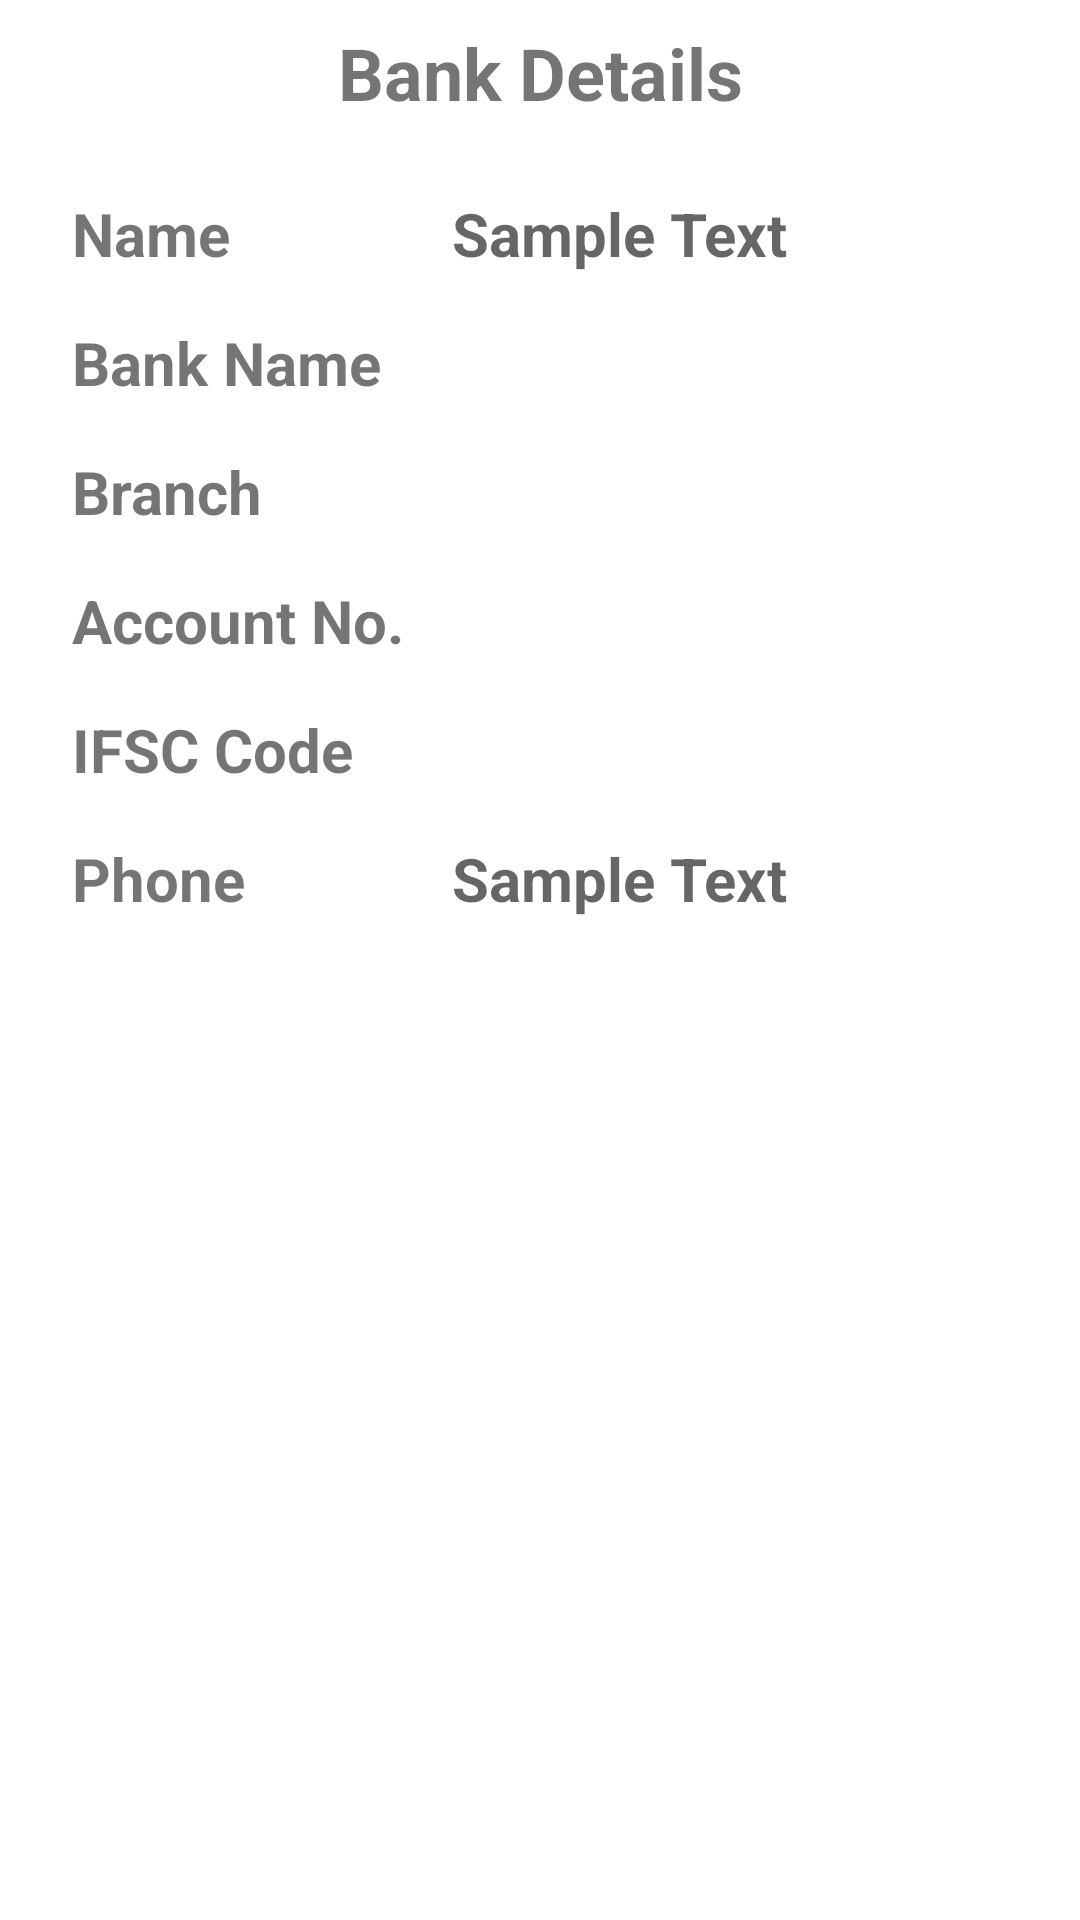

Layout XML and referenced resources for this Android screen:
<!-- AndroidManifest.xml: application theme Theme.Seetu -->
<!-- res/layout/fragment_bank_details.xml -->
<?xml version="1.0" encoding="utf-8"?>
<androidx.constraintlayout.widget.ConstraintLayout xmlns:android="http://schemas.android.com/apk/res/android"
    xmlns:app="http://schemas.android.com/apk/res-auto"
    xmlns:tools="http://schemas.android.com/tools"
    android:layout_width="match_parent"
    android:layout_height="match_parent"
    tools:context=".ui.bankDetails.BankDetailsFragment">

    <ScrollView
        android:layout_width="match_parent"
        android:layout_height="match_parent">
        <androidx.constraintlayout.widget.ConstraintLayout
            android:layout_width="match_parent"
            android:layout_height="wrap_content"
            android:orientation="vertical"
            tools:context=".ui.bankDetails.BankDetailsFragment">

            <TextView
                android:id="@+id/detailsBankDetailsText"
                android:layout_width="wrap_content"
                android:layout_height="match_parent"
                android:layout_marginTop="8dp"
                android:text="@string/bank_details"
                android:textSize="24sp"
                android:textStyle="bold"
                app:layout_constraintEnd_toEndOf="parent"
                app:layout_constraintStart_toStartOf="parent"
                app:layout_constraintTop_toTopOf="parent" />

            <TextView
                android:id="@+id/detailsNameText"
                android:layout_width="wrap_content"
                android:layout_height="match_parent"
                android:layout_marginStart="24dp"
                android:layout_marginTop="24dp"
                android:text="@string/name"
                android:textSize="20sp"
                android:textStyle="bold"
                app:layout_constraintStart_toStartOf="parent"
                app:layout_constraintTop_toBottomOf="@id/detailsBankDetailsText" />

            <TextView
                android:id="@+id/detailsName"
                android:layout_width="0dp"
                android:layout_height="match_parent"
                android:layout_marginStart="16dp"
                android:layout_marginTop="24dp"
                android:layout_marginEnd="24dp"
                android:hint="@string/sample_text"
                android:textSize="20sp"
                android:textStyle="bold"
                app:layout_constraintEnd_toEndOf="parent"
                app:layout_constraintStart_toEndOf="@+id/detailsAccountNumberText"
                app:layout_constraintTop_toBottomOf="@id/detailsBankDetailsText" />

            <TextView
                android:id="@+id/detailsBankNameText"
                android:layout_width="wrap_content"
                android:layout_height="match_parent"
                android:layout_marginStart="24dp"
                android:layout_marginTop="16dp"
                android:text="@string/bank_name"
                android:textSize="20sp"
                android:textStyle="bold"
                app:layout_constraintStart_toStartOf="parent"
                app:layout_constraintTop_toBottomOf="@id/detailsName" />

            <TextView
                android:id="@+id/detailsBankName"
                android:layout_width="0dp"
                android:layout_height="match_parent"
                android:layout_marginStart="16dp"
                android:layout_marginTop="16dp"
                android:layout_marginEnd="24dp"
                android:textSize="20sp"
                android:textStyle="bold"
                app:layout_constraintEnd_toEndOf="parent"
                app:layout_constraintStart_toEndOf="@+id/detailsAccountNumberText"
                app:layout_constraintTop_toBottomOf="@id/detailsName" />

            <TextView
                android:id="@+id/detailsBranchText"
                android:layout_width="wrap_content"
                android:layout_height="0dp"
                android:layout_marginStart="24dp"
                android:layout_marginTop="16dp"
                android:text="@string/branch"
                android:textSize="20sp"
                android:textStyle="bold"
                app:layout_constraintStart_toStartOf="parent"
                app:layout_constraintTop_toBottomOf="@id/detailsBankName" />

            <TextView
                android:id="@+id/detailsBranch"
                android:layout_width="0dp"
                android:layout_height="match_parent"
                android:layout_marginStart="16dp"
                android:layout_marginTop="16dp"
                android:layout_marginEnd="24dp"
                android:textSize="20sp"
                android:textStyle="bold"
                app:layout_constraintEnd_toEndOf="parent"
                app:layout_constraintStart_toEndOf="@+id/detailsAccountNumberText"
                app:layout_constraintTop_toBottomOf="@id/detailsBankName" />

            <TextView
                android:id="@+id/detailsAccountNumberText"
                android:layout_width="wrap_content"
                android:layout_height="match_parent"
                android:layout_marginStart="24dp"
                android:layout_marginTop="16dp"
                android:text="@string/account_number"
                android:textSize="20sp"
                android:textStyle="bold"
                app:layout_constraintStart_toStartOf="parent"
                app:layout_constraintTop_toBottomOf="@id/detailsBranch" />

            <TextView
                android:id="@+id/detailsAccountNumber"
                android:layout_width="0dp"
                android:layout_height="match_parent"
                android:layout_marginStart="16dp"
                android:layout_marginTop="16dp"
                android:layout_marginEnd="8dp"
                android:textSize="20sp"
                android:textStyle="bold"
                app:layout_constraintEnd_toStartOf="@+id/copyAccountNumber"
                app:layout_constraintStart_toEndOf="@+id/detailsAccountNumberText"
                app:layout_constraintTop_toBottomOf="@id/detailsBranch" />

            <TextView
                android:id="@+id/detailsIfscText"
                android:layout_width="wrap_content"
                android:layout_height="match_parent"
                android:layout_marginStart="24dp"
                android:layout_marginTop="16dp"
                android:text="@string/ifsc"
                android:textSize="20sp"
                android:textStyle="bold"
                app:layout_constraintStart_toStartOf="parent"
                app:layout_constraintTop_toBottomOf="@id/detailsAccountNumber" />

            <TextView
                android:id="@+id/detailsIfsc"
                android:layout_width="0dp"
                android:layout_height="match_parent"
                android:layout_marginStart="16dp"
                android:layout_marginTop="16dp"
                android:layout_marginEnd="8dp"
                android:textSize="20sp"
                android:textStyle="bold"
                app:layout_constraintEnd_toStartOf="@+id/copyIfsc"
                app:layout_constraintStart_toEndOf="@+id/detailsAccountNumberText"
                app:layout_constraintTop_toBottomOf="@id/detailsAccountNumber" />

            <TextView
                android:id="@+id/detailsPhoneText"
                android:layout_width="wrap_content"
                android:layout_height="match_parent"
                android:layout_marginStart="24dp"
                android:layout_marginTop="16dp"
                android:layout_marginBottom="8dp"
                android:text="@string/phone"
                android:textSize="20sp"
                android:textStyle="bold"
                app:layout_constraintBottom_toBottomOf="parent"
                app:layout_constraintStart_toStartOf="parent"
                app:layout_constraintTop_toBottomOf="@id/detailsIfsc" />

            <TextView
                android:id="@+id/detailsPhone"
                android:layout_width="0dp"
                android:layout_height="match_parent"
                android:layout_marginStart="16dp"
                android:layout_marginTop="16dp"
                android:layout_marginEnd="24dp"
                android:layout_marginBottom="8dp"
                android:hint="@string/sample_text"
                android:textSize="20sp"
                android:textStyle="bold"
                app:layout_constraintBottom_toBottomOf="parent"
                app:layout_constraintEnd_toEndOf="parent"
                app:layout_constraintStart_toEndOf="@+id/detailsAccountNumberText"
                app:layout_constraintTop_toBottomOf="@id/detailsIfsc" />

            <ImageButton
                android:id="@+id/copyAccountNumber"
                android:layout_width="wrap_content"
                android:layout_height="wrap_content"
                android:layout_marginTop="16dp"
                android:layout_marginEnd="16dp"
                android:background="#FFFFFF"
                android:src="@drawable/copy"
                app:layout_constraintEnd_toEndOf="parent"
                app:layout_constraintTop_toBottomOf="@+id/detailsBranch" />

            <ImageButton
                android:id="@+id/copyIfsc"
                android:layout_width="wrap_content"
                android:layout_height="wrap_content"
                android:layout_marginTop="16dp"
                android:layout_marginEnd="16dp"
                android:background="#FFFFFF"
                android:src="@drawable/copy"
                app:layout_constraintEnd_toEndOf="parent"
                app:layout_constraintTop_toBottomOf="@+id/detailsAccountNumber" />
        </androidx.constraintlayout.widget.ConstraintLayout>

    </ScrollView>

</androidx.constraintlayout.widget.ConstraintLayout>
<!-- resources referenced by this layout -->
<resources>
  <string name="account_number">Account No.</string>
  <string name="bank_details">Bank Details</string>
  <string name="bank_name">Bank Name</string>
  <string name="branch">Branch</string>
  <string name="ifsc">IFSC Code</string>
  <string name="name">Name</string>
  <string name="phone">Phone</string>
  <string name="sample_text">Sample Text</string>
  <style name="Theme.Seetu" parent="Theme.MaterialComponents.DayNight.DarkActionBar">
          
          <item name="colorPrimary">@color/teal_500</item>
          <item name="colorPrimaryVariant">@color/teal_700</item>
          <item name="colorOnPrimary">@color/white</item>
          
          <item name="colorSecondary">@color/teal_200</item>
          <item name="colorSecondaryVariant">@color/teal_700</item>
          <item name="colorOnSecondary">@color/black</item>
          
          <item name="android:statusBarColor" tools:targetApi="l">?attr/colorPrimaryVariant</item>
          
      </style>
  <color name="teal_500">#20d4ce</color>
  <color name="teal_700">#FF018786</color>
  <color name="white">#FFFFFFFF</color>
  <color name="teal_200">#FF03DAC5</color>
  <color name="black">#FF000000</color>
</resources>
